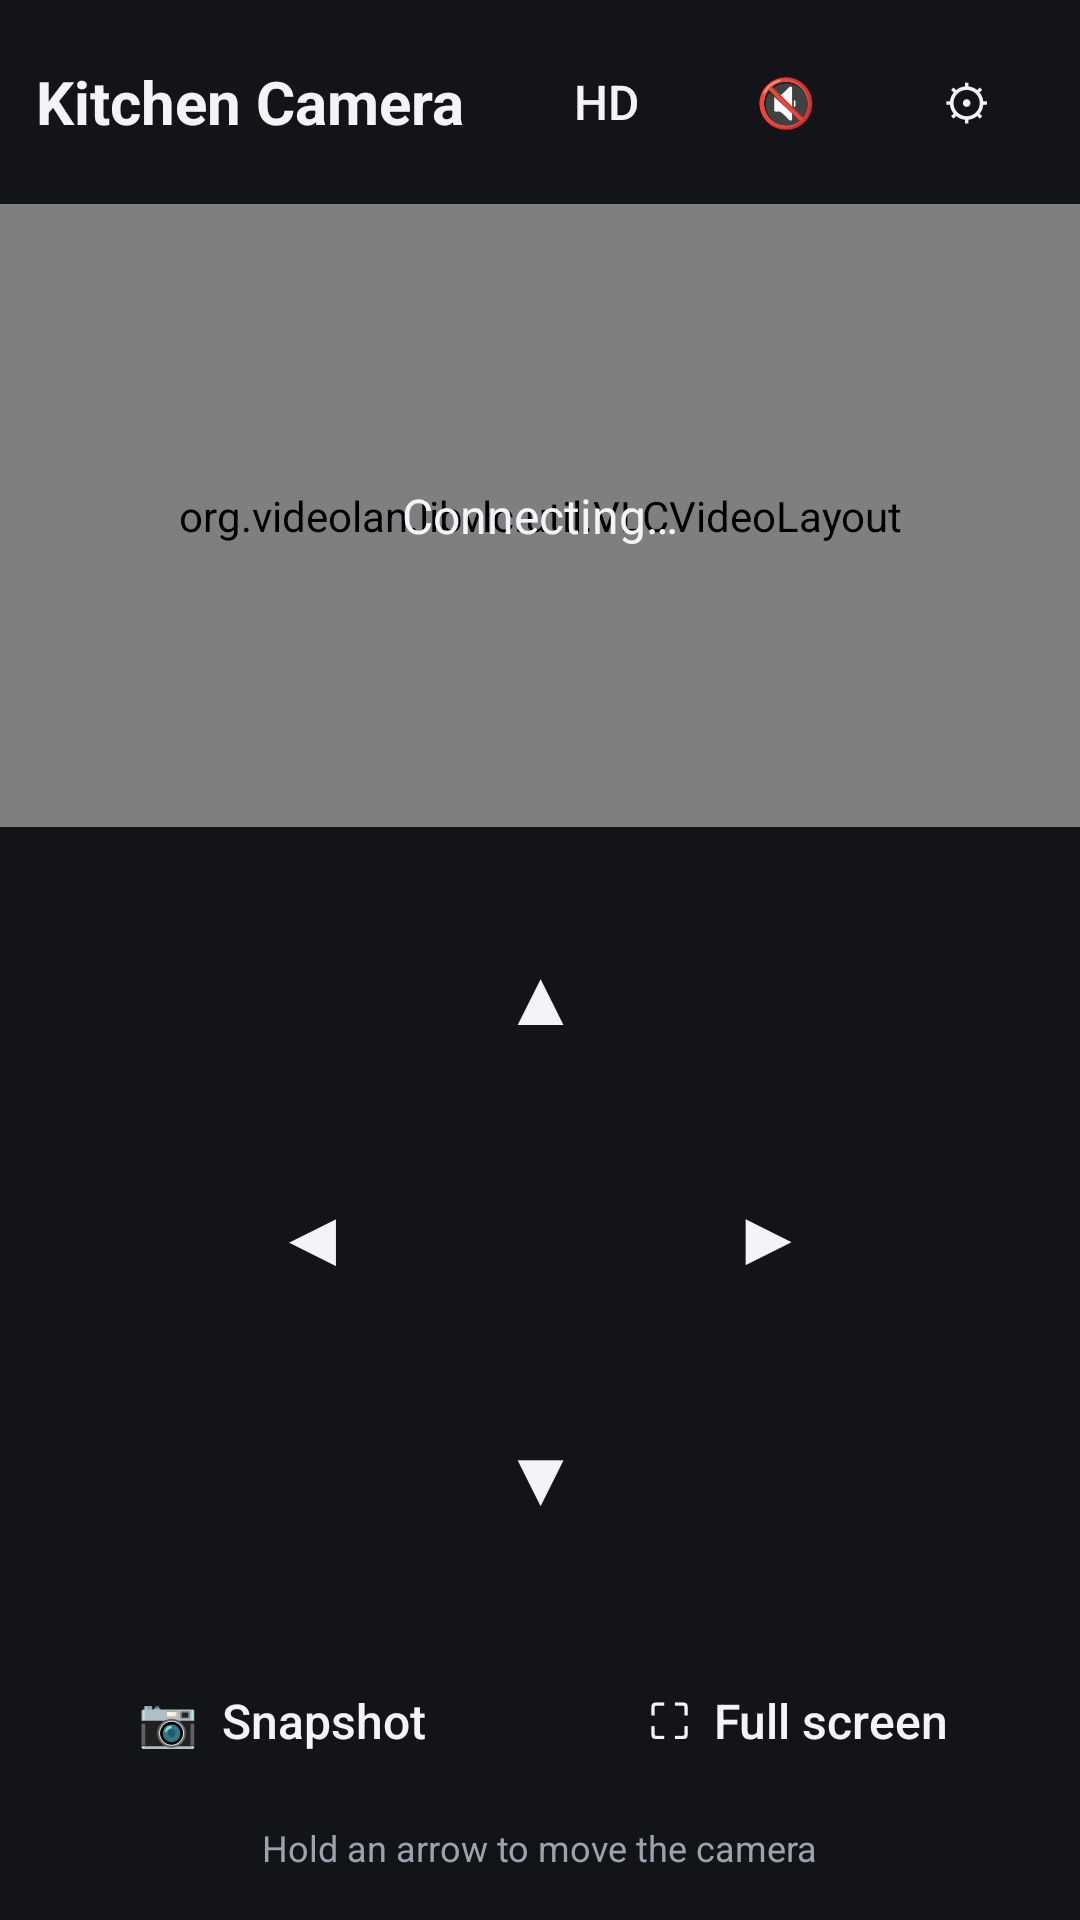

Produce the Android XML layout that renders to this screen, including the resource entries it uses.
<!-- AndroidManifest.xml: application theme Theme.KitchenCamera -->
<!-- res/layout/activity_main.xml -->
<?xml version="1.0" encoding="utf-8"?>
<LinearLayout xmlns:android="http://schemas.android.com/apk/res/android"
    android:layout_width="match_parent"
    android:layout_height="match_parent"
    android:background="@color/bg"
    android:fitsSystemWindows="true"
    android:orientation="vertical">

    <LinearLayout
        android:id="@+id/topBar"
        android:layout_width="match_parent"
        android:layout_height="wrap_content"
        android:gravity="center_vertical"
        android:orientation="horizontal"
        android:padding="12dp">

        <TextView
            android:layout_width="0dp"
            android:layout_height="wrap_content"
            android:layout_weight="1"
            android:text="@string/app_name"
            android:textColor="@color/text"
            android:textSize="20sp"
            android:textStyle="bold" />

        <Button
            android:id="@+id/btnQuality"
            style="@style/SmallButton"
            android:text="HD" />

        <Button
            android:id="@+id/btnSound"
            style="@style/SmallButton"
            android:text="🔇" />

        <Button
            android:id="@+id/btnSettings"
            style="@style/SmallButton"
            android:text="⚙" />
    </LinearLayout>

    <FrameLayout
        android:layout_width="match_parent"
        android:layout_height="0dp"
        android:layout_weight="1"
        android:background="#000000">

        <org.videolan.libvlc.util.VLCVideoLayout
            android:id="@+id/player"
            android:layout_width="match_parent"
            android:layout_height="match_parent"
            android:fitsSystemWindows="false" />

        <TextView
            android:id="@+id/status"
            android:layout_width="wrap_content"
            android:layout_height="wrap_content"
            android:layout_gravity="center"
            android:gravity="center"
            android:padding="16dp"
            android:text="Connecting…"
            android:textColor="@color/text"
            android:textSize="16sp" />
    </FrameLayout>

    <LinearLayout
        android:id="@+id/controls"
        android:layout_width="match_parent"
        android:layout_height="wrap_content"
        android:gravity="center"
        android:orientation="vertical"
        android:padding="16dp">

        <Button
            android:id="@+id/btnUp"
            style="@style/PadButton"
            android:text="▲" />

        <LinearLayout
            android:layout_width="wrap_content"
            android:layout_height="wrap_content"
            android:orientation="horizontal">

            <Button
                android:id="@+id/btnLeft"
                style="@style/PadButton"
                android:text="◀" />

            <View
                android:layout_width="72dp"
                android:layout_height="72dp" />

            <Button
                android:id="@+id/btnRight"
                style="@style/PadButton"
                android:text="▶" />
        </LinearLayout>

        <Button
            android:id="@+id/btnDown"
            style="@style/PadButton"
            android:text="▼" />

        <LinearLayout
            android:layout_width="match_parent"
            android:layout_height="wrap_content"
            android:layout_marginTop="16dp"
            android:orientation="horizontal">

            <Button
                android:id="@+id/btnSnapshot"
                style="@style/WideButton"
                android:layout_marginEnd="8dp"
                android:text="📷  Snapshot" />

            <Button
                android:id="@+id/btnFullscreen"
                style="@style/WideButton"
                android:layout_marginStart="8dp"
                android:text="⛶  Full screen" />
        </LinearLayout>

        <TextView
            android:layout_width="wrap_content"
            android:layout_height="wrap_content"
            android:layout_marginTop="8dp"
            android:text="Hold an arrow to move the camera"
            android:textColor="@color/muted"
            android:textSize="12sp" />
    </LinearLayout>
</LinearLayout>
<!-- resources referenced by this layout -->
<resources>
  <color name="bg">#121417</color>
  <color name="muted">#9AA3AE</color>
  <color name="text">#F2F4F7</color>
  <string name="app_name">Kitchen Camera</string>
  <style name="PadButton">
          <item name="android:layout_width">72dp</item>
          <item name="android:layout_height">72dp</item>
          <item name="android:layout_margin">4dp</item>
          <item name="android:background">@drawable/btn_bg</item>
          <item name="android:textColor">@color/text</item>
          <item name="android:textSize">26sp</item>
      </style>
  <style name="SmallButton">
          <item name="android:layout_width">wrap_content</item>
          <item name="android:layout_height">44dp</item>
          <item name="android:minWidth">52dp</item>
          <item name="android:layout_marginStart">8dp</item>
          <item name="android:background">@drawable/btn_bg</item>
          <item name="android:textColor">@color/text</item>
          <item name="android:textSize">16sp</item>
          <item name="android:textAllCaps">false</item>
      </style>
  <style name="WideButton">
          <item name="android:layout_width">0dp</item>
          <item name="android:layout_height">52dp</item>
          <item name="android:layout_weight">1</item>
          <item name="android:background">@drawable/btn_bg</item>
          <item name="android:textColor">@color/text</item>
          <item name="android:textSize">16sp</item>
          <item name="android:textAllCaps">false</item>
      </style>
  <style name="Theme.KitchenCamera" parent="Theme.AppCompat.NoActionBar">
          <item name="colorPrimary">@color/accent</item>
          <item name="colorPrimaryDark">@color/bg</item>
          <item name="colorAccent">@color/accent</item>
          <item name="android:windowBackground">@color/bg</item>
          <item name="android:statusBarColor">@color/bg</item>
          <item name="android:navigationBarColor">@color/bg</item>
          <item name="android:textColorHint">@color/muted</item>
      </style>
  <color name="accent">#2EA36B</color>
</resources>
